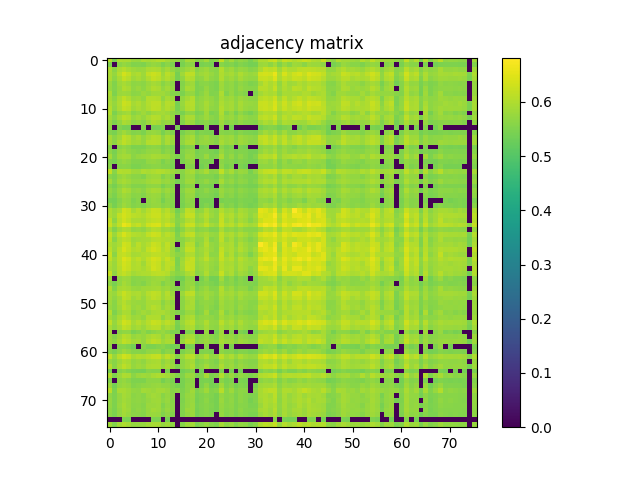

The table this chart was drawn from, first rows:
6.066300000000000026e-01, 5.489399999999999835e-01, 5.982100000000000195e-01, 5.964599999999999902e-01, 5.952899999999999858e-01, 5.797799999999999621e-01, 5.755000000000000115e-01, 5.939299999999999580e-01, 5.907299999999999773e-01, 5.961699999999999777e-01, 6.026500000000000190e-01, 6.039600000000000524e-01, 5.869900000000000118e-01, 5.768400000000000194e-01, 5.675499999999999989e-01, 5.559800000000000297e-01, 5.885399999999999521e-01, 5.859900000000000109e-01, 5.591300000000000159e-01, 5.671399999999999775e-01, 5.882899999999999796e-01, 5.559699999999999642e-01, 5.616700000000000026e-01, 6.189999999999999947e-01
5.489399999999999835e-01, 0.000000000000000000e+00, 5.626600000000000490e-01, 5.747100000000000541e-01, 5.670100000000000140e-01, 5.534499999999999975e-01, 5.560300000000000242e-01, 5.494099999999999540e-01, 5.658800000000000496e-01, 5.734299999999999953e-01, 5.677100000000000479e-01, 5.480899999999999661e-01, 5.618699999999999806e-01, 5.488199999999999745e-01, 0.000000000000000000e+00, 5.442599999999999660e-01, 5.635000000000000009e-01, 5.665200000000000236e-01, 0.000000000000000000e+00, 5.436499999999999666e-01, 5.507199999999999873e-01, 5.435400000000000231e-01, 0.000000000000000000e+00, 5.600500000000000478e-01
5.982100000000000195e-01, 5.626600000000000490e-01, 5.942899999999999849e-01, 6.067000000000000171e-01, 5.924099999999999921e-01, 5.817099999999999493e-01, 5.776700000000000168e-01, 5.792699999999999516e-01, 5.949900000000000189e-01, 5.968599999999999461e-01, 5.946000000000000174e-01, 5.732000000000000428e-01, 5.894700000000000495e-01, 5.703200000000000491e-01, 5.533000000000000140e-01, 5.674200000000000355e-01, 5.823300000000000143e-01, 5.953000000000000513e-01, 5.593399999999999483e-01, 5.745700000000000252e-01, 5.811500000000000554e-01, 5.667900000000000160e-01, 5.614099999999999646e-01, 6.030999999999999694e-01
5.964599999999999902e-01, 5.747100000000000541e-01, 6.067000000000000171e-01, 6.358399999999999608e-01, 6.203899999999999970e-01, 5.920199999999999907e-01, 6.016899999999999471e-01, 5.812199999999999589e-01, 6.167599999999999749e-01, 6.260599999999999499e-01, 6.179599999999999538e-01, 5.831100000000000172e-01, 6.109299999999999731e-01, 5.951600000000000223e-01, 5.429500000000000437e-01, 5.843500000000000361e-01, 6.125099999999999989e-01, 6.138000000000000123e-01, 5.714700000000000335e-01, 5.807200000000000140e-01, 5.893500000000000405e-01, 5.758999999999999675e-01, 5.638699999999999823e-01, 6.003199999999999648e-01
5.952899999999999858e-01, 5.670100000000000140e-01, 5.924099999999999921e-01, 6.203899999999999970e-01, 6.057900000000000507e-01, 5.816799999999999748e-01, 5.935099999999999820e-01, 5.783099999999999907e-01, 6.017400000000000526e-01, 6.183999999999999497e-01, 6.111199999999999966e-01, 5.868200000000000083e-01, 6.022199999999999775e-01, 5.862600000000000033e-01, 5.407100000000000239e-01, 5.685999999999999943e-01, 6.033300000000000329e-01, 5.995099999999999874e-01, 5.636600000000000499e-01, 5.696700000000000097e-01, 5.867400000000000393e-01, 5.674099999999999699e-01, 5.613299999999999956e-01, 6.008499999999999952e-01
5.797799999999999621e-01, 5.534499999999999975e-01, 5.817099999999999493e-01, 5.920199999999999907e-01, 5.816799999999999748e-01, 5.665200000000000236e-01, 5.686900000000000288e-01, 5.640100000000000113e-01, 5.796999999999999931e-01, 5.893100000000000005e-01, 5.840300000000000491e-01, 5.614000000000000101e-01, 5.758199999999999985e-01, 5.644000000000000128e-01, 0.000000000000000000e+00, 5.559100000000000152e-01, 5.780300000000000438e-01, 5.835700000000000331e-01, 5.465400000000000258e-01, 5.603900000000000547e-01, 5.632800000000000029e-01, 5.559800000000000297e-01, 5.466999999999999638e-01, 5.846500000000000030e-01
5.755000000000000115e-01, 5.560300000000000242e-01, 5.776700000000000168e-01, 6.016899999999999471e-01, 5.935099999999999820e-01, 5.686900000000000288e-01, 5.789999999999999591e-01, 5.657999999999999696e-01, 5.857200000000000184e-01, 6.005899999999999572e-01, 5.951999999999999513e-01, 5.723899999999999544e-01, 5.865000000000000213e-01, 5.714599999999999680e-01, 0.000000000000000000e+00, 5.582300000000000040e-01, 5.917400000000000437e-01, 5.864500000000000268e-01, 5.500099999999999989e-01, 5.562899999999999512e-01, 5.732099999999999973e-01, 5.564000000000000057e-01, 5.483700000000000241e-01, 5.826000000000000068e-01
5.939299999999999580e-01, 5.494099999999999540e-01, 5.792699999999999516e-01, 5.812199999999999589e-01, 5.783099999999999907e-01, 5.640100000000000113e-01, 5.657999999999999696e-01, 5.799199999999999910e-01, 5.718499999999999694e-01, 5.837999999999999856e-01, 5.842000000000000526e-01, 5.850800000000000445e-01, 5.733500000000000263e-01, 5.570500000000000451e-01, 5.558499999999999552e-01, 5.482700000000000351e-01, 5.709999999999999520e-01, 5.737900000000000222e-01, 5.470199999999999507e-01, 5.615299999999999736e-01, 5.778400000000000203e-01, 5.522700000000000387e-01, 5.542200000000000459e-01, 5.986900000000000555e-01
5.907299999999999773e-01, 5.658800000000000496e-01, 5.949900000000000189e-01, 6.167599999999999749e-01, 6.017400000000000526e-01, 5.796999999999999931e-01, 5.857200000000000184e-01, 5.718499999999999694e-01, 6.019600000000000506e-01, 6.028400000000000425e-01, 5.997900000000000453e-01, 5.676499999999999879e-01, 5.930400000000000116e-01, 5.780399999999999983e-01, 0.000000000000000000e+00, 5.713899999999999535e-01, 5.900300000000000544e-01, 6.030799999999999494e-01, 5.592300000000000049e-01, 5.723300000000000054e-01, 5.806700000000000195e-01, 5.704900000000000526e-01, 5.581099999999999950e-01, 5.921499999999999542e-01
5.961699999999999777e-01, 5.734399999999999498e-01, 5.968599999999999461e-01, 6.260599999999999499e-01, 6.183999999999999497e-01, 5.893100000000000005e-01, 6.005899999999999572e-01, 5.837999999999999856e-01, 6.028400000000000425e-01, 6.135300000000000198e-01, 6.145000000000000462e-01, 5.833399999999999697e-01, 6.048599999999999532e-01, 5.974500000000000366e-01, 5.415999999999999703e-01, 5.760699999999999710e-01, 6.037200000000000344e-01, 6.051100000000000367e-01, 5.671599999999999975e-01, 5.748999999999999666e-01, 5.916599999999999637e-01, 5.736900000000000333e-01, 5.641100000000000003e-01, 5.966500000000000137e-01
6.026500000000000190e-01, 5.677100000000000479e-01, 5.946000000000000174e-01, 6.179599999999999538e-01, 6.111199999999999966e-01, 5.840300000000000491e-01, 5.951999999999999513e-01, 5.842000000000000526e-01, 5.997900000000000453e-01, 6.145000000000000462e-01, 6.103699999999999681e-01, 5.878600000000000492e-01, 6.018099999999999561e-01, 5.899299999999999544e-01, 5.443000000000000060e-01, 5.705400000000000471e-01, 6.002999999999999448e-01, 6.027000000000000135e-01, 5.628699999999999815e-01, 5.728900000000000103e-01, 5.908600000000000518e-01, 5.685799999999999743e-01, 5.644400000000000528e-01, 6.040499999999999758e-01
6.039600000000000524e-01, 5.480899999999999661e-01, 5.732000000000000428e-01, 5.831100000000000172e-01, 5.868200000000000083e-01, 5.614000000000000101e-01, 5.723899999999999544e-01, 5.850800000000000445e-01, 5.676499999999999879e-01, 5.833399999999999697e-01, 5.878600000000000492e-01, 5.894200000000000550e-01, 5.806299999999999795e-01, 5.679999999999999494e-01, 5.549199999999999688e-01, 5.443400000000000460e-01, 5.676099999999999479e-01, 5.685999999999999943e-01, 5.460399999999999698e-01, 5.537600000000000300e-01, 5.840699999999999781e-01, 5.469399999999999817e-01, 5.561199999999999477e-01, 6.007000000000000117e-01
5.869900000000000118e-01, 5.618699999999999806e-01, 5.894700000000000495e-01, 6.109299999999999731e-01, 6.022199999999999775e-01, 5.758199999999999985e-01, 5.865000000000000213e-01, 5.733500000000000263e-01, 5.930400000000000116e-01, 6.048599999999999532e-01, 6.018099999999999561e-01, 5.806299999999999795e-01, 5.940400000000000125e-01, 5.776799999999999713e-01, 0.000000000000000000e+00, 5.659999999999999476e-01, 5.957700000000000218e-01, 5.952300000000000368e-01, 5.577900000000000080e-01, 5.659399999999999986e-01, 5.827999999999999847e-01, 5.634400000000000519e-01, 5.549800000000000288e-01, 5.930600000000000316e-01
5.768400000000000194e-01, 5.488199999999999745e-01, 5.703200000000000491e-01, 5.951600000000000223e-01, 5.862600000000000033e-01, 5.644000000000000128e-01, 5.714599999999999680e-01, 5.570500000000000451e-01, 5.780399999999999983e-01, 5.974500000000000366e-01, 5.899299999999999544e-01, 5.679999999999999494e-01, 5.776799999999999713e-01, 5.674299999999999899e-01, 0.000000000000000000e+00, 5.542200000000000459e-01, 5.856200000000000294e-01, 5.763300000000000090e-01, 5.485200000000000076e-01, 5.539100000000000135e-01, 5.634599999999999609e-01, 5.496799999999999464e-01, 5.458199999999999719e-01, 5.814700000000000424e-01
5.675499999999999989e-01, 0.000000000000000000e+00, 5.533000000000000140e-01, 5.429500000000000437e-01, 5.407100000000000239e-01, 0.000000000000000000e+00, 0.000000000000000000e+00, 5.558499999999999552e-01, 0.000000000000000000e+00, 5.415999999999999703e-01, 5.443000000000000060e-01, 5.549199999999999688e-01, 0.000000000000000000e+00, 0.000000000000000000e+00, 5.435799999999999521e-01, 0.000000000000000000e+00, 0.000000000000000000e+00, 0.000000000000000000e+00, 0.000000000000000000e+00, 0.000000000000000000e+00, 5.493400000000000505e-01, 0.000000000000000000e+00, 0.000000000000000000e+00, 5.691800000000000193e-01
5.559800000000000297e-01, 5.442599999999999660e-01, 5.674200000000000355e-01, 5.843500000000000361e-01, 5.685999999999999943e-01, 5.559100000000000152e-01, 5.582300000000000040e-01, 5.482700000000000351e-01, 5.713899999999999535e-01, 5.760699999999999710e-01, 5.705400000000000471e-01, 5.443400000000000460e-01, 5.659999999999999476e-01, 5.542200000000000459e-01, 0.000000000000000000e+00, 5.452200000000000379e-01, 5.629999999999999449e-01, 5.698199999999999932e-01, 5.399300000000000210e-01, 5.521300000000000097e-01, 5.497499999999999609e-01, 5.471000000000000307e-01, 0.000000000000000000e+00, 5.605499999999999927e-01
5.885399999999999521e-01, 5.635000000000000009e-01, 5.823300000000000143e-01, 6.125099999999999989e-01, 6.033300000000000329e-01, 5.780300000000000438e-01, 5.917400000000000437e-01, 5.709999999999999520e-01, 5.900300000000000544e-01, 6.037200000000000344e-01, 6.002999999999999448e-01, 5.676099999999999479e-01, 5.957700000000000218e-01, 5.856200000000000294e-01, 0.000000000000000000e+00, 5.629999999999999449e-01, 5.834599999999999786e-01, 5.919600000000000417e-01, 5.549100000000000144e-01, 5.696099999999999497e-01, 5.788400000000000212e-01, 5.666299999999999670e-01, 5.567600000000000326e-01, 5.850800000000000445e-01
5.859900000000000109e-01, 5.665200000000000236e-01, 5.953000000000000513e-01, 6.138000000000000123e-01, 5.995200000000000529e-01, 5.835700000000000331e-01, 5.864500000000000268e-01, 5.737900000000000222e-01, 6.030900000000000150e-01, 6.051100000000000367e-01, 6.026899999999999480e-01, 5.685999999999999943e-01, 5.952300000000000368e-01, 5.763300000000000090e-01, 0.000000000000000000e+00, 5.698199999999999932e-01, 5.919600000000000417e-01, 5.966000000000000192e-01, 5.602700000000000458e-01, 5.747299999999999631e-01, 5.762699999999999489e-01, 5.719400000000000039e-01, 5.572500000000000231e-01, 5.924300000000000122e-01
5.591300000000000159e-01, 0.000000000000000000e+00, 5.593399999999999483e-01, 5.714700000000000335e-01, 5.636600000000000499e-01, 5.465400000000000258e-01, 5.500099999999999989e-01, 5.470199999999999507e-01, 5.592300000000000049e-01, 5.671599999999999975e-01, 5.628699999999999815e-01, 5.460399999999999698e-01, 5.577900000000000080e-01, 5.485200000000000076e-01, 0.000000000000000000e+00, 5.399300000000000210e-01, 5.549100000000000144e-01, 5.602700000000000458e-01, 0.000000000000000000e+00, 5.406199999999999894e-01, 5.504999999999999893e-01, 0.000000000000000000e+00, 0.000000000000000000e+00, 5.623500000000000165e-01
5.671399999999999775e-01, 5.436499999999999666e-01, 5.745700000000000252e-01, 5.807200000000000140e-01, 5.696700000000000097e-01, 5.603900000000000547e-01, 5.562899999999999512e-01, 5.615299999999999736e-01, 5.723300000000000054e-01, 5.748999999999999666e-01, 5.728900000000000103e-01, 5.537600000000000300e-01, 5.659399999999999986e-01, 5.539100000000000135e-01, 0.000000000000000000e+00, 5.521300000000000097e-01, 5.696200000000000152e-01, 5.747299999999999631e-01, 5.406199999999999894e-01, 5.523099999999999676e-01, 5.541899999999999604e-01, 5.474200000000000177e-01, 5.405499999999999750e-01, 5.759999999999999565e-01
5.882899999999999796e-01, 5.507199999999999873e-01, 5.811500000000000554e-01, 5.893500000000000405e-01, 5.867400000000000393e-01, 5.632800000000000029e-01, 5.732099999999999973e-01, 5.778400000000000203e-01, 5.806700000000000195e-01, 5.916599999999999637e-01, 5.908600000000000518e-01, 5.840699999999999781e-01, 5.827999999999999847e-01, 5.634599999999999609e-01, 5.493400000000000505e-01, 5.497499999999999609e-01, 5.788400000000000212e-01, 5.762699999999999489e-01, 5.504999999999999893e-01, 5.541899999999999604e-01, 5.801600000000000090e-01, 5.487400000000000055e-01, 5.537800000000000500e-01, 5.958400000000000363e-01
5.559699999999999642e-01, 5.435400000000000231e-01, 5.667900000000000160e-01, 5.758900000000000130e-01, 5.674099999999999699e-01, 5.559800000000000297e-01, 5.564000000000000057e-01, 5.522700000000000387e-01, 5.704900000000000526e-01, 5.736900000000000333e-01, 5.685799999999999743e-01, 5.469399999999999817e-01, 5.634400000000000519e-01, 5.496799999999999464e-01, 0.000000000000000000e+00, 5.471000000000000307e-01, 5.666299999999999670e-01, 5.719400000000000039e-01, 0.000000000000000000e+00, 5.474200000000000177e-01, 5.487400000000000055e-01, 5.462200000000000388e-01, 0.000000000000000000e+00, 5.641699999999999493e-01
5.616700000000000026e-01, 0.000000000000000000e+00, 5.614099999999999646e-01, 5.638699999999999823e-01, 5.613299999999999956e-01, 5.466999999999999638e-01, 5.483700000000000241e-01, 5.542200000000000459e-01, 5.581099999999999950e-01, 5.641100000000000003e-01, 5.644400000000000528e-01, 5.561199999999999477e-01, 5.549800000000000288e-01, 5.458300000000000374e-01, 0.000000000000000000e+00, 0.000000000000000000e+00, 5.567600000000000326e-01, 5.572500000000000231e-01, 0.000000000000000000e+00, 5.405499999999999750e-01, 5.537800000000000500e-01, 0.000000000000000000e+00, 0.000000000000000000e+00, 5.679100000000000259e-01
6.189999999999999947e-01, 5.600500000000000478e-01, 6.030999999999999694e-01, 6.003199999999999648e-01, 6.008499999999999952e-01, 5.846500000000000030e-01, 5.826000000000000068e-01, 5.986900000000000555e-01, 5.921499999999999542e-01, 5.966500000000000137e-01, 6.040600000000000414e-01, 6.007000000000000117e-01, 5.930600000000000316e-01, 5.814599999999999769e-01, 5.691800000000000193e-01, 5.605499999999999927e-01, 5.850800000000000445e-01, 5.924300000000000122e-01, 5.623500000000000165e-01, 5.759999999999999565e-01, 5.958400000000000363e-01, 5.641699999999999493e-01, 5.679100000000000259e-01, 6.176199999999999468e-01
5.643399999999999528e-01, 5.494099999999999540e-01, 5.728699999999999903e-01, 5.854200000000000514e-01, 5.746200000000000196e-01, 5.638999999999999568e-01, 5.632599999999999829e-01, 5.534999999999999920e-01, 5.762000000000000455e-01, 5.827400000000000357e-01, 5.809900000000000064e-01, 5.560599999999999987e-01, 5.713899999999999535e-01, 5.566999999999999726e-01, 0.000000000000000000e+00, 5.552200000000000468e-01, 5.757400000000000295e-01, 5.762699999999999489e-01, 5.442500000000000115e-01, 5.513799999999999812e-01, 5.561700000000000532e-01, 5.513200000000000323e-01, 5.419800000000000173e-01, 5.727600000000000469e-01
5.862300000000000288e-01, 5.552099999999999813e-01, 5.852100000000000080e-01, 5.930100000000000371e-01, 5.853000000000000425e-01, 5.724799999999999889e-01, 5.710499999999999465e-01, 5.740800000000000347e-01, 5.832800000000000207e-01, 5.911199999999999788e-01, 5.909799999999999498e-01, 5.742099999999999982e-01, 5.793700000000000516e-01, 5.653799999999999937e-01, 5.422099999999999698e-01, 5.569300000000000361e-01, 5.818799999999999528e-01, 5.843899999999999650e-01, 5.513799999999999812e-01, 5.609699999999999687e-01, 5.735700000000000243e-01, 5.569399999999999906e-01, 5.528699999999999726e-01, 5.928400000000000336e-01
5.584900000000000420e-01, 5.419100000000000028e-01, 5.635400000000000409e-01, 5.777200000000000113e-01, 5.678900000000000059e-01, 5.539500000000000535e-01, 5.541399999999999659e-01, 5.514499999999999957e-01, 5.651599999999999957e-01, 5.687499999999999778e-01, 5.685000000000000053e-01, 5.456699999999999884e-01, 5.599699999999999678e-01, 5.542599999999999749e-01, 0.000000000000000000e+00, 5.455499999999999794e-01, 5.593500000000000139e-01, 5.661300000000000221e-01, 0.000000000000000000e+00, 5.461099999999999843e-01, 5.505799999999999583e-01, 5.440300000000000136e-01, 0.000000000000000000e+00, 5.634200000000000319e-01
5.724900000000000544e-01, 5.539399999999999880e-01, 5.777900000000000258e-01, 5.970499999999999696e-01, 5.886400000000000521e-01, 5.676299999999999679e-01, 5.742300000000000182e-01, 5.626200000000000090e-01, 5.818299999999999583e-01, 5.921899999999999942e-01, 5.894399999999999640e-01, 5.673099999999999810e-01, 5.806499999999999995e-01, 5.694000000000000172e-01, 0.000000000000000000e+00, 5.578199999999999825e-01, 5.827299999999999702e-01, 5.837599999999999456e-01, 5.489199999999999635e-01, 5.546999999999999709e-01, 5.683399999999999563e-01, 5.540699999999999514e-01, 5.464400000000000368e-01, 5.785299999999999887e-01
5.641899999999999693e-01, 5.474400000000000377e-01, 5.724200000000000399e-01, 5.844500000000000250e-01, 5.762199999999999545e-01, 5.612500000000000266e-01, 5.631399999999999739e-01, 5.546799999999999509e-01, 5.738999999999999657e-01, 5.798100000000000476e-01, 5.769900000000000029e-01, 5.538100000000000245e-01, 5.703700000000000436e-01, 5.577900000000000080e-01, 0.000000000000000000e+00, 5.501899999999999569e-01, 5.732000000000000428e-01, 5.762300000000000200e-01, 5.408899999999999819e-01, 5.521800000000000042e-01, 5.556699999999999973e-01, 5.503000000000000114e-01, 5.402700000000000280e-01, 5.735000000000000098e-01
5.440800000000000081e-01, 5.395299999999999541e-01, 5.576600000000000446e-01, 5.755500000000000060e-01, 5.723099999999999854e-01, 5.490899999999999670e-01, 5.600300000000000278e-01, 0.000000000000000000e+00, 5.667499999999999760e-01, 5.752399999999999736e-01, 5.706200000000000161e-01, 5.414099999999999469e-01, 5.625099999999999545e-01, 5.586999999999999744e-01, 0.000000000000000000e+00, 5.463200000000000278e-01, 5.672700000000000520e-01, 5.628400000000000070e-01, 0.000000000000000000e+00, 5.408800000000000274e-01, 5.429599999999999982e-01, 5.431599999999999762e-01, 0.000000000000000000e+00, 5.452500000000000124e-01
5.645999999999999908e-01, 5.428899999999999837e-01, 5.641399999999999748e-01, 5.811399999999999899e-01, 5.722399999999999709e-01, 5.560500000000000442e-01, 5.596200000000000063e-01, 5.520399999999999752e-01, 5.645400000000000418e-01, 5.742899999999999672e-01, 5.732199999999999518e-01, 5.569899999999999851e-01, 5.653799999999999937e-01, 5.551199999999999468e-01, 0.000000000000000000e+00, 5.433900000000000396e-01, 5.633899999999999464e-01, 5.648400000000000087e-01, 0.000000000000000000e+00, 5.427699999999999747e-01, 5.555999999999999828e-01, 5.424999999999999822e-01, 0.000000000000000000e+00, 5.682800000000000074e-01
5.978799999999999670e-01, 5.786700000000000177e-01, 5.961800000000000432e-01, 6.330200000000000271e-01, 6.225199999999999623e-01, 5.901800000000000379e-01, 6.074899999999999745e-01, 5.876900000000000457e-01, 6.075300000000000145e-01, 6.250900000000000345e-01, 6.227599999999999802e-01, 5.928900000000000281e-01, 6.096599999999999797e-01, 5.823599999999999888e-01, 5.395900000000000141e-01, 5.676299999999999679e-01, 6.140799999999999592e-01, 6.058099999999999596e-01, 5.619199999999999751e-01, 5.719400000000000039e-01, 5.986599999999999699e-01, 5.756299999999999750e-01, 5.653299999999999992e-01, 6.035300000000000109e-01
5.988700000000000134e-01, 5.806700000000000195e-01, 6.197799999999999976e-01, 6.372600000000000486e-01, 6.241700000000000026e-01, 6.107799999999999896e-01, 6.072199999999999820e-01, 6.004099999999999993e-01, 6.177399999999999558e-01, 6.284199999999999786e-01, 6.270900000000000363e-01, 6.044399999999999773e-01, 6.169799999999999729e-01, 5.983100000000000085e-01, 5.524700000000000166e-01, 5.861800000000000344e-01, 6.226500000000000368e-01, 6.228700000000000347e-01, 5.740600000000000147e-01, 5.870800000000000463e-01, 6.072699999999999765e-01, 5.817099999999999493e-01, 5.687999999999999723e-01, 6.193199999999999816e-01
6.184199999999999697e-01, 5.659100000000000241e-01, 6.102800000000000447e-01, 6.310999999999999943e-01, 6.166899999999999604e-01, 5.943699999999999539e-01, 5.957799999999999763e-01, 5.934800000000000075e-01, 6.082999999999999519e-01, 6.153699999999999726e-01, 6.179099999999999593e-01, 5.996399999999999508e-01, 6.073399999999999910e-01, 5.868900000000000228e-01, 5.582000000000000295e-01, 5.735000000000000098e-01, 5.999200000000000088e-01, 6.070499999999999785e-01, 5.692700000000000538e-01, 5.777900000000000258e-01, 6.007400000000000517e-01, 5.689499999999999558e-01, 5.646299999999999653e-01, 6.210400000000000365e-01
6.281900000000000261e-01, 5.859100000000000419e-01, 6.197000000000000286e-01, 6.583099999999999508e-01, 6.456899999999999862e-01, 6.109799999999999676e-01, 6.227599999999999802e-01, 6.012499999999999512e-01, 6.296500000000000430e-01, 6.398700000000000498e-01, 6.430000000000000160e-01, 6.049099999999999477e-01, 6.310599999999999543e-01, 6.116399999999999615e-01, 5.555400000000000338e-01, 5.908400000000000318e-01, 6.245100000000000096e-01, 6.282200000000000006e-01, 5.850800000000000445e-01, 5.942300000000000360e-01, 6.183699999999999752e-01, 5.888900000000000245e-01, 5.794700000000000406e-01, 6.270599999999999508e-01
5.912300000000000333e-01, 5.528100000000000236e-01, 5.854700000000000459e-01, 6.006799999999999917e-01, 5.938700000000000090e-01, 5.724900000000000544e-01, 5.765599999999999614e-01, 5.681899999999999729e-01, 5.865500000000000158e-01, 6.042999999999999483e-01, 5.995800000000000018e-01, 5.803800000000000070e-01, 5.854599999999999804e-01, 5.719999999999999529e-01, 5.399000000000000465e-01, 5.626799999999999580e-01, 5.932600000000000096e-01, 5.871199999999999752e-01, 5.572799999999999976e-01, 5.647499999999999742e-01, 5.708199999999999941e-01, 5.532799999999999940e-01, 5.523000000000000131e-01, 5.946700000000000319e-01
6.206399999999999695e-01, 5.797999999999999821e-01, 6.136700000000000488e-01, 6.400400000000000533e-01, 6.197500000000000231e-01, 6.019299999999999651e-01, 6.012600000000000167e-01, 5.931699999999999751e-01, 6.161999999999999700e-01, 6.305500000000000549e-01, 6.250599999999999490e-01, 5.952600000000000113e-01, 6.113300000000000400e-01, 5.965399999999999592e-01, 5.508100000000000218e-01, 5.881899999999999906e-01, 6.146500000000000297e-01, 6.190999999999999837e-01, 5.757200000000000095e-01, 5.854700000000000459e-01, 5.962199999999999722e-01, 5.774899999999999478e-01, 5.701600000000000001e-01, 6.161900000000000155e-01
6.139099999999999557e-01, 5.614400000000000501e-01, 5.987900000000000444e-01, 6.148599999999999621e-01, 6.090200000000000058e-01, 5.818799999999999528e-01, 5.873000000000000442e-01, 5.903300000000000214e-01, 5.922500000000000542e-01, 6.048499999999999988e-01, 6.079499999999999904e-01, 6.004800000000000137e-01, 5.978599999999999470e-01, 5.933300000000000241e-01, 5.550199999999999578e-01, 5.637100000000000444e-01, 5.816599999999999548e-01, 5.912100000000000133e-01, 5.664799999999999836e-01, 5.685499999999999998e-01, 5.976399999999999491e-01, 5.572899999999999521e-01, 5.660600000000000076e-01, 6.150600000000000511e-01
5.997599999999999598e-01, 5.823899999999999633e-01, 5.968599999999999461e-01, 6.319799999999999862e-01, 6.255500000000000504e-01, 5.881100000000000216e-01, 6.119299999999999740e-01, 5.915899999999999492e-01, 6.057500000000000107e-01, 6.277800000000000047e-01, 6.192299999999999471e-01, 5.936900000000000510e-01, 6.156099999999999905e-01, 5.867599999999999483e-01, 0.000000000000000000e+00, 5.666999999999999815e-01, 6.071800000000000530e-01, 6.068900000000000405e-01, 5.553500000000000103e-01, 5.729499999999999593e-01, 6.049799999999999622e-01, 5.726200000000000179e-01, 5.651899999999999702e-01, 6.028000000000000025e-01
6.115500000000000380e-01, 5.795700000000000296e-01, 6.120999999999999774e-01, 6.393299999999999539e-01, 6.205800000000000205e-01, 5.998799999999999688e-01, 6.071699999999999875e-01, 5.887000000000000011e-01, 6.183100000000000263e-01, 6.337899999999999645e-01, 6.244600000000000151e-01, 5.985000000000000320e-01, 6.137200000000000433e-01, 5.824099999999999833e-01, 5.407699999999999729e-01, 5.771800000000000264e-01, 6.191799999999999526e-01, 6.159000000000000030e-01, 5.725099999999999634e-01, 5.805299999999999905e-01, 5.980999999999999650e-01, 5.777299999999999658e-01, 5.642899999999999583e-01, 6.180200000000000138e-01
6.247300000000000075e-01, 5.636799999999999589e-01, 6.128799999999999804e-01, 6.216500000000000359e-01, 6.117899999999999450e-01, 5.911199999999999788e-01, 5.934399999999999675e-01, 6.007099999999999662e-01, 6.020100000000000451e-01, 6.132699999999999818e-01, 6.142600000000000282e-01, 6.055599999999999872e-01, 6.040299999999999558e-01, 5.813099999999999934e-01, 5.640699999999999603e-01, 5.674400000000000555e-01, 5.967299999999999827e-01, 6.016700000000000381e-01, 5.684500000000000108e-01, 5.802000000000000490e-01, 6.032100000000000239e-01, 5.656600000000000517e-01, 5.656499999999999861e-01, 6.254399999999999959e-01
6.157799999999999940e-01, 5.851899999999999880e-01, 6.142199999999999882e-01, 6.462900000000000311e-01, 6.331499999999999906e-01, 6.029200000000000115e-01, 6.169099999999999584e-01, 5.990999999999999659e-01, 6.204100000000000170e-01, 6.369399999999999507e-01, 6.293800000000000505e-01, 6.025199999999999445e-01, 6.231700000000000017e-01, 6.015700000000000491e-01, 5.476900000000000102e-01, 5.825900000000000523e-01, 6.132400000000000073e-01, 6.227800000000000002e-01, 5.757299999999999640e-01, 5.900400000000000089e-01, 6.139000000000000012e-01, 5.811600000000000099e-01, 5.739699999999999802e-01, 6.214499999999999469e-01
5.996099999999999763e-01, 5.798299999999999566e-01, 6.107299999999999951e-01, 6.358899999999999553e-01, 6.253300000000000525e-01, 5.985399999999999610e-01, 6.052300000000000457e-01, 5.847400000000000375e-01, 6.150499999999999856e-01, 6.289700000000000291e-01, 6.219999999999999973e-01, 5.936200000000000365e-01, 6.127299999999999969e-01, 6.077299999999999924e-01, 5.474700000000000122e-01, 5.877200000000000202e-01, 6.206500000000000350e-01, 6.181100000000000483e-01, 5.721800000000000219e-01, 5.826500000000000012e-01, 5.928799999999999626e-01, 5.776599999999999513e-01, 5.686799999999999633e-01, 6.072499999999999565e-01
5.960100000000000398e-01, 5.797999999999999821e-01, 6.062699999999999756e-01, 6.315399999999999903e-01, 6.206099999999999950e-01, 6.003600000000000048e-01, 6.041699999999999848e-01, 5.928700000000000081e-01, 6.073199999999999710e-01, 6.313800000000000523e-01, 6.207200000000000495e-01, 5.947999999999999954e-01, 6.135899999999999688e-01, 5.975000000000000311e-01, 5.522000000000000242e-01, 5.834599999999999786e-01, 6.238500000000000156e-01, 6.187899999999999512e-01, 5.693500000000000227e-01, 5.789800000000000502e-01, 5.928799999999999626e-01, 5.749400000000000066e-01, 5.622800000000000020e-01, 6.092400000000000038e-01
6.242799999999999461e-01, 5.672099999999999920e-01, 6.054000000000000492e-01, 6.201699999999999990e-01, 6.053899999999999837e-01, 5.878299999999999637e-01, 5.945300000000000029e-01, 5.973399999999999821e-01, 5.991800000000000459e-01, 6.108799999999999786e-01, 6.127000000000000224e-01, 6.117700000000000360e-01, 6.038799999999999724e-01, 5.767900000000000249e-01, 5.592399999999999594e-01, 5.705900000000000416e-01, 5.962100000000000177e-01, 6.053899999999999837e-01, 5.622000000000000330e-01, 5.707100000000000506e-01, 6.015599999999999836e-01, 5.673200000000000465e-01, 5.698600000000000332e-01, 6.251900000000000235e-01
5.811300000000000354e-01, 0.000000000000000000e+00, 5.718199999999999950e-01, 5.827400000000000357e-01, 5.779199999999999893e-01, 5.612500000000000266e-01, 5.633000000000000229e-01, 5.657799999999999496e-01, 5.716200000000000170e-01, 5.796099999999999586e-01, 5.827599999999999447e-01, 5.815299999999999914e-01, 5.714900000000000535e-01, 5.552799999999999958e-01, 5.394600000000000506e-01, 5.393400000000000416e-01, 5.700699999999999656e-01, 5.674599999999999644e-01, 0.000000000000000000e+00, 5.438399999999999901e-01, 5.674700000000000299e-01, 5.401000000000000245e-01, 5.402000000000000135e-01, 5.860600000000000254e-01
5.697400000000000242e-01, 5.444799999999999640e-01, 5.699699999999999767e-01, 5.893199999999999550e-01, 5.781199999999999672e-01, 5.578400000000000025e-01, 5.635099999999999554e-01, 5.564799999999999747e-01, 5.724500000000000144e-01, 5.806299999999999795e-01, 5.796099999999999586e-01, 5.560899999999999732e-01, 5.712599999999999900e-01, 5.639899999999999913e-01, 0.000000000000000000e+00, 5.495200000000000085e-01, 5.736099999999999532e-01, 5.747700000000000031e-01, 5.413700000000000179e-01, 5.519300000000000317e-01, 5.603500000000000147e-01, 5.496199999999999974e-01, 5.429399999999999782e-01, 5.702300000000000146e-01
6.017799999999999816e-01, 5.547900000000000054e-01, 5.902199999999999669e-01, 5.959999999999999742e-01, 5.890699999999999825e-01, 5.762300000000000200e-01, 5.738199999999999967e-01, 5.827900000000000302e-01, 5.836700000000000221e-01, 5.860100000000000309e-01, 5.907599999999999518e-01, 5.771899999999999809e-01, 5.828200000000000047e-01, 5.666999999999999815e-01, 5.520800000000000152e-01, 5.544299999999999784e-01, 5.728999999999999648e-01, 5.862100000000000088e-01, 5.510800000000000143e-01, 5.657100000000000461e-01, 5.795700000000000296e-01, 5.586999999999999744e-01, 5.568999999999999506e-01, 6.024500000000000410e-01
5.883300000000000196e-01, 5.753700000000000481e-01, 6.020400000000000196e-01, 6.247599999999999820e-01, 6.095399999999999707e-01, 5.948700000000000099e-01, 5.969200000000000061e-01, 5.844599999999999795e-01, 6.055300000000000127e-01, 6.168400000000000549e-01, 6.117799999999999905e-01, 5.831100000000000172e-01, 6.048099999999999588e-01, 5.794300000000000006e-01, 0.000000000000000000e+00, 5.784399999999999542e-01, 6.098000000000000087e-01, 6.129299999999999748e-01, 5.652800000000000047e-01, 5.776000000000000023e-01, 5.873899999999999677e-01, 5.776999999999999913e-01, 5.636600000000000499e-01, 6.016700000000000381e-01
5.871899999999999897e-01, 5.677499999999999769e-01, 5.883000000000000451e-01, 6.169700000000000184e-01, 6.091900000000000093e-01, 5.807400000000000340e-01, 5.956000000000000183e-01, 5.755200000000000315e-01, 5.967400000000000482e-01, 6.132999999999999563e-01, 6.064599999999999991e-01, 5.810400000000000009e-01, 5.997099999999999653e-01, 5.877499999999999947e-01, 0.000000000000000000e+00, 5.653799999999999937e-01, 5.941999999999999504e-01, 5.961699999999999777e-01, 5.597999999999999643e-01, 5.661300000000000221e-01, 5.861800000000000344e-01, 5.674400000000000555e-01, 5.578300000000000480e-01, 5.919600000000000417e-01
5.814599999999999769e-01, 5.595700000000000118e-01, 5.889999999999999680e-01, 6.062300000000000466e-01, 5.905899999999999483e-01, 5.797400000000000331e-01, 5.761199999999999655e-01, 5.728299999999999503e-01, 5.929600000000000426e-01, 5.913100000000000023e-01, 5.934399999999999675e-01, 5.620199999999999640e-01, 5.831899999999999862e-01, 5.692500000000000338e-01, 0.000000000000000000e+00, 5.642899999999999583e-01, 5.871399999999999952e-01, 5.942800000000000304e-01, 5.528800000000000381e-01, 5.656999999999999806e-01, 5.704299999999999926e-01, 5.649899999999999922e-01, 5.521200000000000552e-01, 5.874099999999999877e-01
5.776900000000000368e-01, 5.597499999999999698e-01, 5.837999999999999856e-01, 6.111299999999999510e-01, 5.974699999999999456e-01, 5.759699999999999820e-01, 5.845000000000000195e-01, 5.699400000000000022e-01, 5.914199999999999458e-01, 6.047700000000000298e-01, 5.985399999999999610e-01, 5.721100000000000074e-01, 5.904300000000000104e-01, 5.766200000000000214e-01, 0.000000000000000000e+00, 5.631000000000000449e-01, 5.929299999999999571e-01, 5.922800000000000287e-01, 5.530300000000000216e-01, 5.606799999999999562e-01, 5.727499999999999813e-01, 5.610100000000000087e-01, 5.506400000000000183e-01, 5.832399999999999807e-01
6.028400000000000425e-01, 5.501899999999999569e-01, 5.764700000000000379e-01, 5.954700000000000548e-01, 5.929699999999999971e-01, 5.634500000000000064e-01, 5.770699999999999719e-01, 5.866400000000000503e-01, 5.796400000000000441e-01, 5.917000000000000037e-01, 5.955000000000000293e-01, 5.948400000000000354e-01, 5.843500000000000361e-01, 5.699100000000000277e-01, 5.565200000000000147e-01, 5.535299999999999665e-01, 5.762199999999999545e-01, 5.786999999999999922e-01, 5.472900000000000542e-01, 5.567699999999999871e-01, 5.910999999999999588e-01, 5.522500000000000187e-01, 5.566100000000000492e-01, 5.990600000000000369e-01
5.871100000000000207e-01, 5.663700000000000401e-01, 5.926799999999999846e-01, 6.139299999999999757e-01, 5.986000000000000210e-01, 5.804500000000000215e-01, 5.838299999999999601e-01, 5.707600000000000451e-01, 5.993600000000000039e-01, 5.996500000000000163e-01, 5.993399999999999839e-01, 5.646600000000000508e-01, 5.889100000000000446e-01, 5.760999999999999455e-01, 0.000000000000000000e+00, 5.699499999999999567e-01, 5.919299999999999562e-01, 5.978900000000000325e-01, 5.593599999999999683e-01, 5.712599999999999900e-01, 5.755000000000000115e-01, 5.697600000000000442e-01, 5.583500000000000130e-01, 5.885599999999999721e-01
6.166000000000000369e-01, 5.746999999999999886e-01, 6.039299999999999669e-01, 6.322100000000000497e-01, 6.224699999999999678e-01, 5.896700000000000275e-01, 6.049299999999999677e-01, 5.899600000000000399e-01, 6.091199999999999948e-01, 6.240499999999999936e-01, 6.203800000000000425e-01, 5.971699999999999786e-01, 6.129700000000000149e-01, 5.989600000000000479e-01, 5.483900000000000441e-01, 5.782300000000000217e-01, 6.044500000000000428e-01, 6.098299999999999832e-01, 5.713500000000000245e-01, 5.770899999999999919e-01, 5.998499999999999943e-01, 5.703899999999999526e-01, 5.687400000000000233e-01, 6.111600000000000366e-01
5.925500000000000211e-01, 5.689999999999999503e-01, 5.894599999999999840e-01, 6.162100000000000355e-01, 6.090900000000000203e-01, 5.817299999999999693e-01, 5.921899999999999942e-01, 5.793599999999999861e-01, 5.972899999999999876e-01, 6.079599999999999449e-01, 6.088999999999999968e-01, 5.798600000000000421e-01, 5.963699999999999557e-01, 5.856900000000000439e-01, 5.425600000000000422e-01, 5.677400000000000224e-01, 5.935300000000000020e-01, 5.976399999999999491e-01, 5.602200000000000513e-01, 5.684399999999999453e-01, 5.907599999999999518e-01, 5.684000000000000163e-01, 5.626499999999999835e-01, 5.943300000000000249e-01
5.866400000000000503e-01, 0.000000000000000000e+00, 5.605099999999999527e-01, 5.674799999999999844e-01, 5.695099999999999607e-01, 5.458499999999999464e-01, 5.548499999999999543e-01, 5.723599999999999799e-01, 5.531199999999999450e-01, 5.622099999999999875e-01, 5.702800000000000091e-01, 5.774299999999999988e-01, 5.619300000000000406e-01, 5.496900000000000119e-01, 5.467999999999999527e-01, 0.000000000000000000e+00, 5.488499999999999490e-01, 5.539800000000000280e-01, 0.000000000000000000e+00, 0.000000000000000000e+00, 5.742300000000000182e-01, 0.000000000000000000e+00, 5.422500000000000098e-01, 5.842100000000000071e-01
5.836400000000000476e-01, 5.590199999999999614e-01, 5.852399999999999824e-01, 6.065099999999999936e-01, 5.970800000000000551e-01, 5.746700000000000141e-01, 5.826999999999999957e-01, 5.745599999999999596e-01, 5.905200000000000449e-01, 5.996799999999999908e-01, 5.963800000000000212e-01, 5.724099999999999744e-01, 5.888099999999999445e-01, 5.761399999999999855e-01, 0.000000000000000000e+00, 5.632000000000000339e-01, 5.897000000000000020e-01, 5.927299999999999791e-01, 5.527199999999999891e-01, 5.643000000000000238e-01, 5.741800000000000237e-01, 5.615599999999999481e-01, 5.524900000000000366e-01, 5.877099999999999547e-01
5.820499999999999563e-01, 5.680699999999999639e-01, 5.923599999999999977e-01, 6.177000000000000268e-01, 6.054199999999999582e-01, 5.871199999999999752e-01, 5.891100000000000225e-01, 5.731800000000000228e-01, 5.967799999999999772e-01, 6.133399999999999963e-01, 6.062100000000000266e-01, 5.813000000000000389e-01, 5.961400000000000032e-01, 5.938799999999999635e-01, 0.000000000000000000e+00, 5.754700000000000371e-01, 6.060100000000000486e-01, 6.018900000000000361e-01, 5.585700000000000109e-01, 5.689699999999999758e-01, 5.783500000000000307e-01, 5.668900000000000050e-01, 5.571599999999999886e-01, 5.929900000000000171e-01
5.694900000000000517e-01, 0.000000000000000000e+00, 5.574999999999999956e-01, 5.604700000000000237e-01, 5.538300000000000445e-01, 5.396400000000000086e-01, 0.000000000000000000e+00, 5.609300000000000397e-01, 5.464700000000000113e-01, 5.464700000000000113e-01, 5.552899999999999503e-01, 5.602500000000000258e-01, 5.478899999999999881e-01, 5.395100000000000451e-01, 5.421200000000000463e-01, 0.000000000000000000e+00, 5.427300000000000457e-01, 5.473700000000000232e-01, 0.000000000000000000e+00, 0.000000000000000000e+00, 5.595599999999999463e-01, 0.000000000000000000e+00, 0.000000000000000000e+00, 5.718299999999999494e-01
5.594999999999999973e-01, 5.446600000000000330e-01, 5.664500000000000091e-01, 5.818600000000000438e-01, 5.718900000000000095e-01, 5.566499999999999782e-01, 5.582000000000000295e-01, 5.545700000000000074e-01, 5.695099999999999607e-01, 5.710899999999999865e-01, 5.747999999999999776e-01, 5.460700000000000554e-01, 5.639800000000000368e-01, 5.582899999999999530e-01, 0.000000000000000000e+00, 5.474999999999999867e-01, 5.668100000000000360e-01, 5.699600000000000222e-01, 0.000000000000000000e+00, 5.491000000000000325e-01, 5.552399999999999558e-01, 5.477499999999999591e-01, 0.000000000000000000e+00, 5.646499999999999853e-01
... 15 more rows
